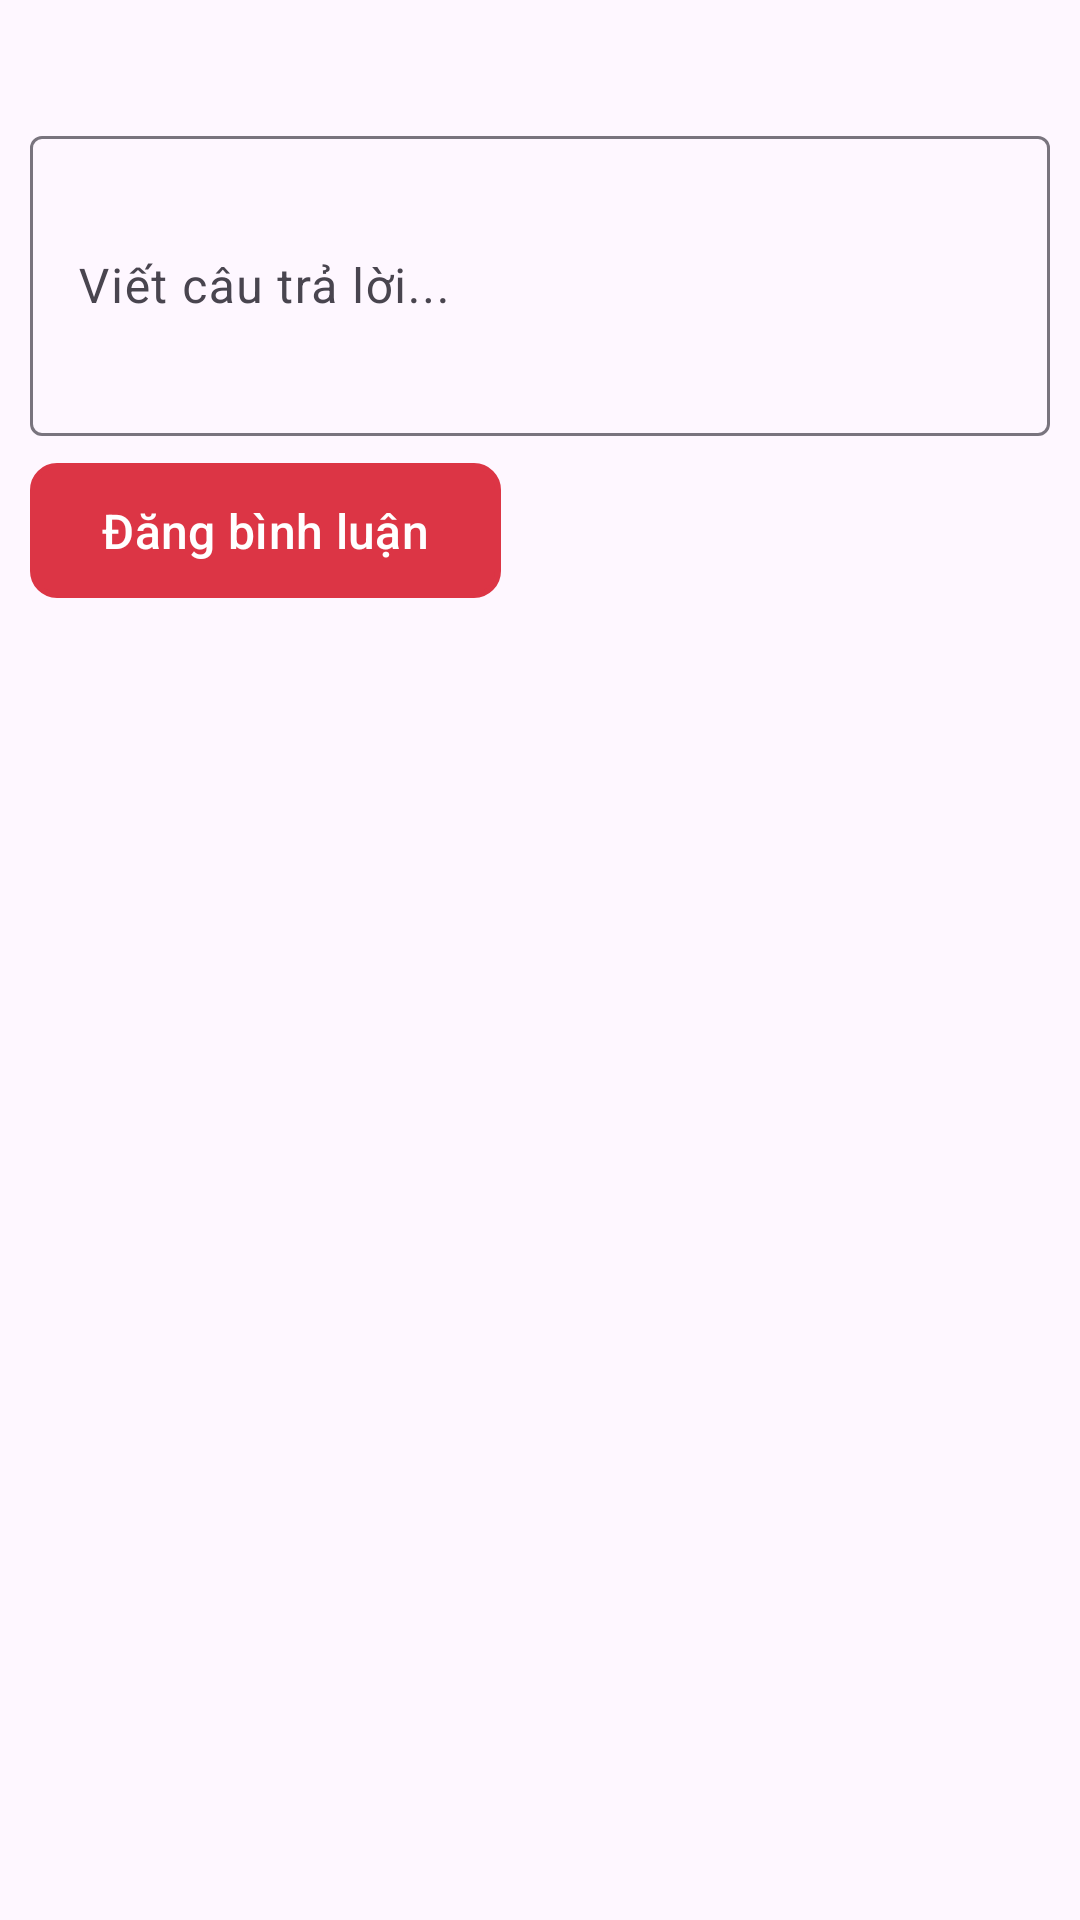

Here is an Android app screen rendered from its layout file. Give the layout XML and the strings, colors and styles it references.
<!-- AndroidManifest.xml: application theme Theme.FindNest -->
<!-- res/layout/fragment_comment.xml -->
<?xml version="1.0" encoding="utf-8"?>
<LinearLayout xmlns:android="http://schemas.android.com/apk/res/android"
             android:orientation="vertical"
             android:layout_width="match_parent"
             android:layout_height="match_parent">
    <LinearLayout
        android:layout_width="match_parent"
        android:layout_height="wrap_content"
        android:orientation="vertical"
        android:layout_marginTop="40dp"
        android:layout_marginLeft="10dp"
        android:layout_marginRight="10dp"
        android:layout_marginBottom="10dp">
        <com.google.android.material.textfield.TextInputLayout
            xmlns:android="http://schemas.android.com/apk/res/android"
            xmlns:app="http://schemas.android.com/apk/res-auto"
            android:layout_width="match_parent"
            android:layout_height="wrap_content"
            app:hintTextColor="#bfbfbf"
            android:hint="Viết câu trả lời...">

            <com.google.android.material.textfield.TextInputEditText
                android:id="@+id/inputComment"
                android:layout_width="match_parent"
                android:layout_height="100dp"/>

        </com.google.android.material.textfield.TextInputLayout>

        <com.google.android.material.button.MaterialButton
            android:id="@+id/btnComment"
            android:layout_width="wrap_content"
            android:layout_height="45dp"
            android:text="Đăng bình luận"
            android:background="@drawable/border_buttom_comment"
            android:textSize="16dp"
            android:layout_marginTop="9dp"
            android:backgroundTint="#dc3545"
            android:textColor="@android:color/white"/>
    </LinearLayout>
    <androidx.recyclerview.widget.RecyclerView
        android:id="@+id/list_item"
        android:layout_marginTop="15dp"
        android:layout_marginLeft="10dp"
        android:layout_marginRight="10dp"
        android:layout_marginBottom="10dp"
        android:layout_width="match_parent"
        android:layout_height="wrap_content"/>

</LinearLayout>
<!-- resources referenced by this layout -->
<resources>
  <!-- drawable border_buttom_comment (drawable) -->
  <?xml version="1.0" encoding="utf-8"?>
  <selector xmlns:android="http://schemas.android.com/apk/res/android">
      <item>
          <shape android:shape="rectangle">
              <stroke android:width="2dp" android:color="#FF0000"/> 
              <corners android:radius="8dp"/> 
          </shape>
      </item>
  </selector>
  <style name="Theme.FindNest" parent="Base.Theme.FindNest" />
  <style name="Base.Theme.FindNest" parent="Theme.Material3.Light.NoActionBar">        
          <item name="android:statusBarColor">#dc3545</item>
          
          <item name="colorPrimary">#dc3545</item>
          
          <item name="colorAccent">#7E0912</item>
      </style>
</resources>
